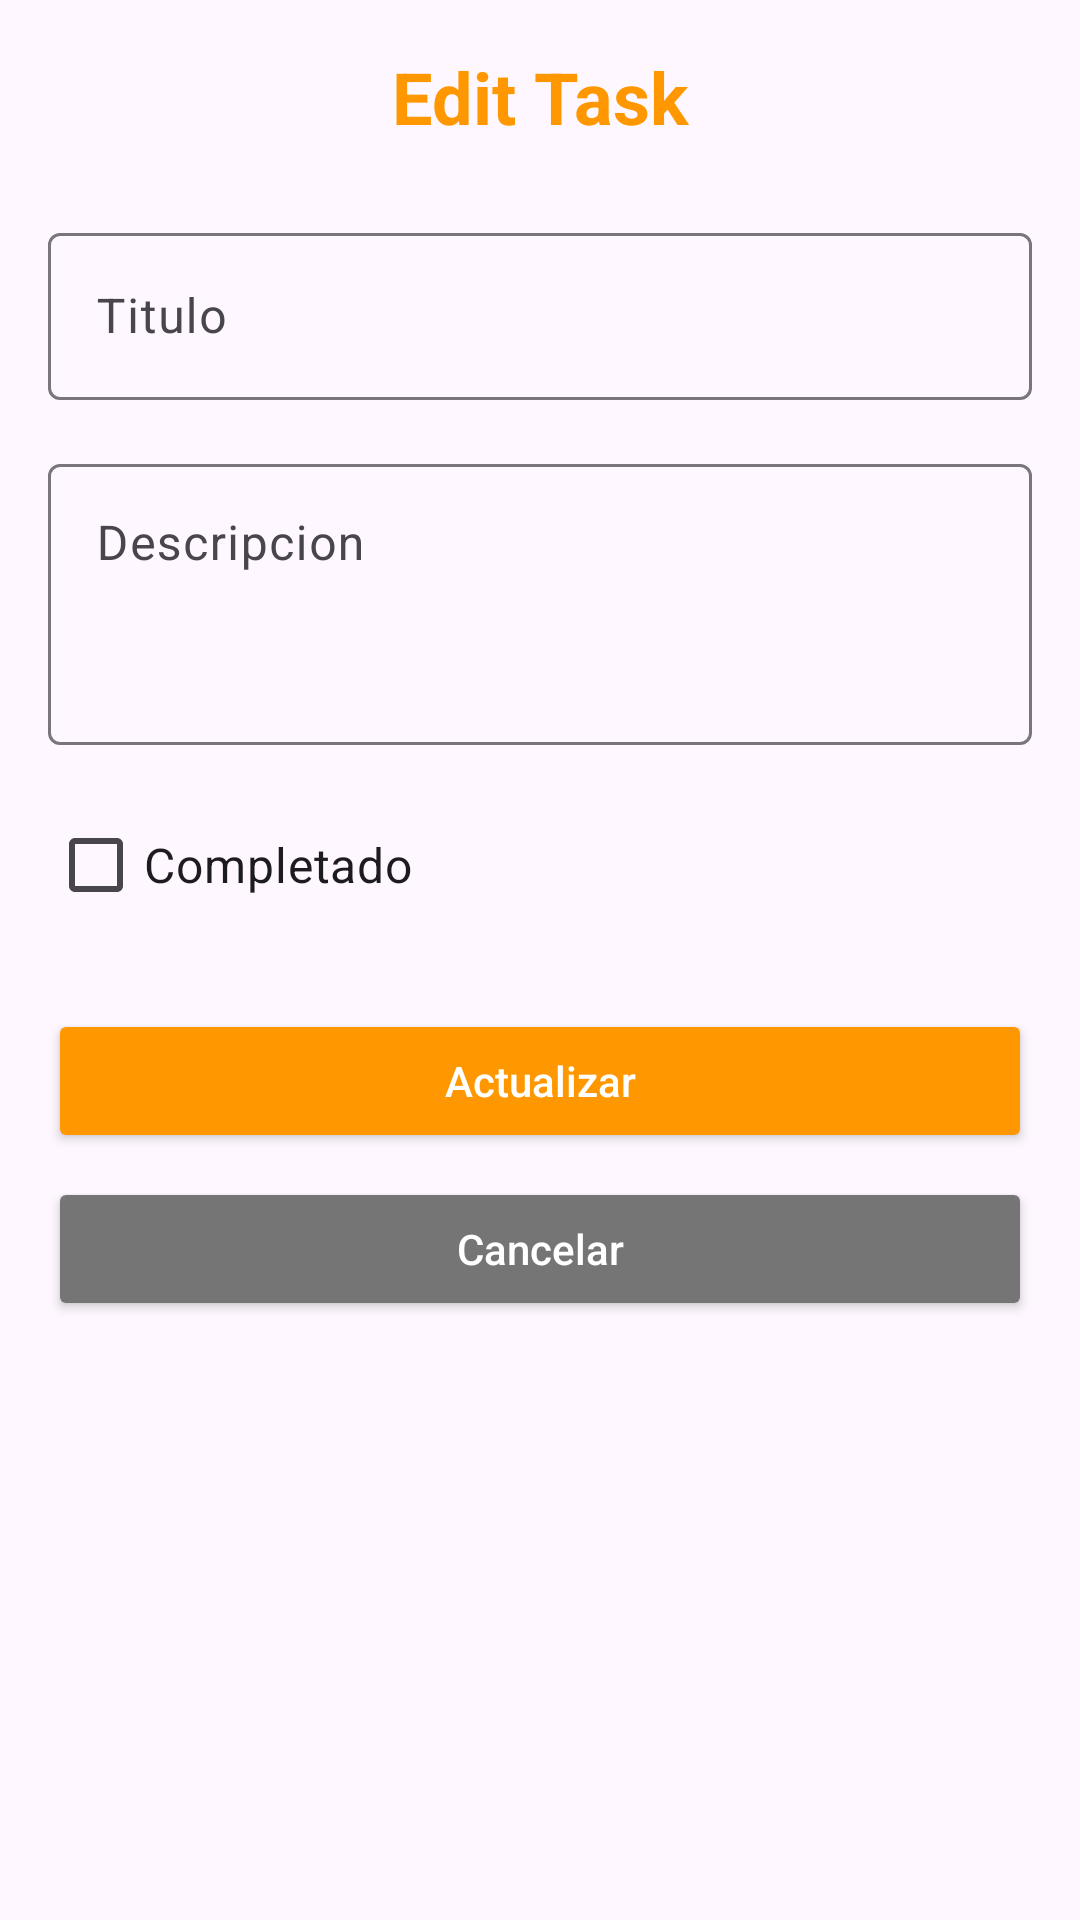

The Android layout XML behind this screen, and the referenced resources:
<!-- AndroidManifest.xml: application theme Theme.Actividad1CRUDConRoom -->
<!-- res/layout/activity_edit_task.xml -->
<?xml version="1.0" encoding="utf-8"?>
<ScrollView xmlns:android="http://schemas.android.com/apk/res/android"
    android:layout_width="match_parent"
    android:layout_height="match_parent"
    android:id="@+id/editTask"
    android:padding="16dp">

    <LinearLayout
        android:layout_width="match_parent"
        android:layout_height="wrap_content"
        android:orientation="vertical">

        
        <TextView
            android:layout_width="match_parent"
            android:layout_height="wrap_content"
            android:text="Edit Task"
            android:textSize="24sp"
            android:textStyle="bold"
            android:gravity="center"
            android:layout_marginBottom="24dp"
            android:textColor="#FF9800" />

        
        <com.google.android.material.textfield.TextInputLayout
            android:layout_width="match_parent"
            android:layout_height="wrap_content"
            android:layout_marginBottom="16dp">

            <com.google.android.material.textfield.TextInputEditText
                android:id="@+id/etTaskTitle"
                android:layout_width="match_parent"
                android:layout_height="wrap_content"
                android:hint="Titulo"
                android:maxLines="1" />

        </com.google.android.material.textfield.TextInputLayout>

        
        <com.google.android.material.textfield.TextInputLayout
            android:layout_width="match_parent"
            android:layout_height="wrap_content"
            android:layout_marginBottom="16dp">

            <com.google.android.material.textfield.TextInputEditText
                android:id="@+id/etTaskDescription"
                android:layout_width="match_parent"
                android:layout_height="wrap_content"
                android:hint="Descripcion"
                android:minLines="3"
                android:gravity="top" />

        </com.google.android.material.textfield.TextInputLayout>

        
        <CheckBox
            android:id="@+id/cbIsCompleted"
            android:layout_width="match_parent"
            android:layout_height="wrap_content"
            android:text="Completado"
            android:layout_marginBottom="24dp"
            android:textSize="16sp" />

        
        <Button
            android:id="@+id/btnUpdate"
            android:layout_width="match_parent"
            android:layout_height="wrap_content"
            android:text="Actualizar"
            android:textAllCaps="false"
            android:backgroundTint="#FF9800"
            android:textColor="@android:color/white" />

        
        <Button
            android:id="@+id/btnCancel"
            android:layout_width="match_parent"
            android:layout_height="wrap_content"
            android:text="Cancelar"
            android:textAllCaps="false"
            android:backgroundTint="#757575"
            android:textColor="@android:color/white"
            android:layout_marginTop="8dp" />

    </LinearLayout>

</ScrollView>
<!-- resources referenced by this layout -->
<resources>
  <style name="Theme.Actividad1CRUDConRoom" parent="Base.Theme.Actividad1CRUDConRoom" />
  <style name="Base.Theme.Actividad1CRUDConRoom" parent="Theme.Material3.DayNight.NoActionBar">
          
          
      </style>
</resources>
